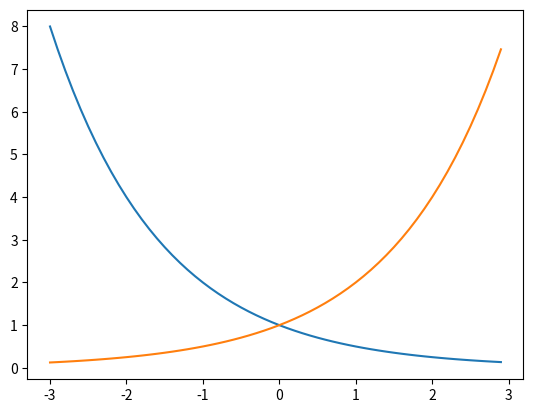

Python code for this plot:
import numpy as np
import matplotlib.pyplot as plt

x = np.arange(-3,3,0.1)
print(x)

y = np.power(0.5,x)
print(y)

y1 = np.power(2,x)

plt.plot(x,y)
plt.plot(x,y1)
plt.show()